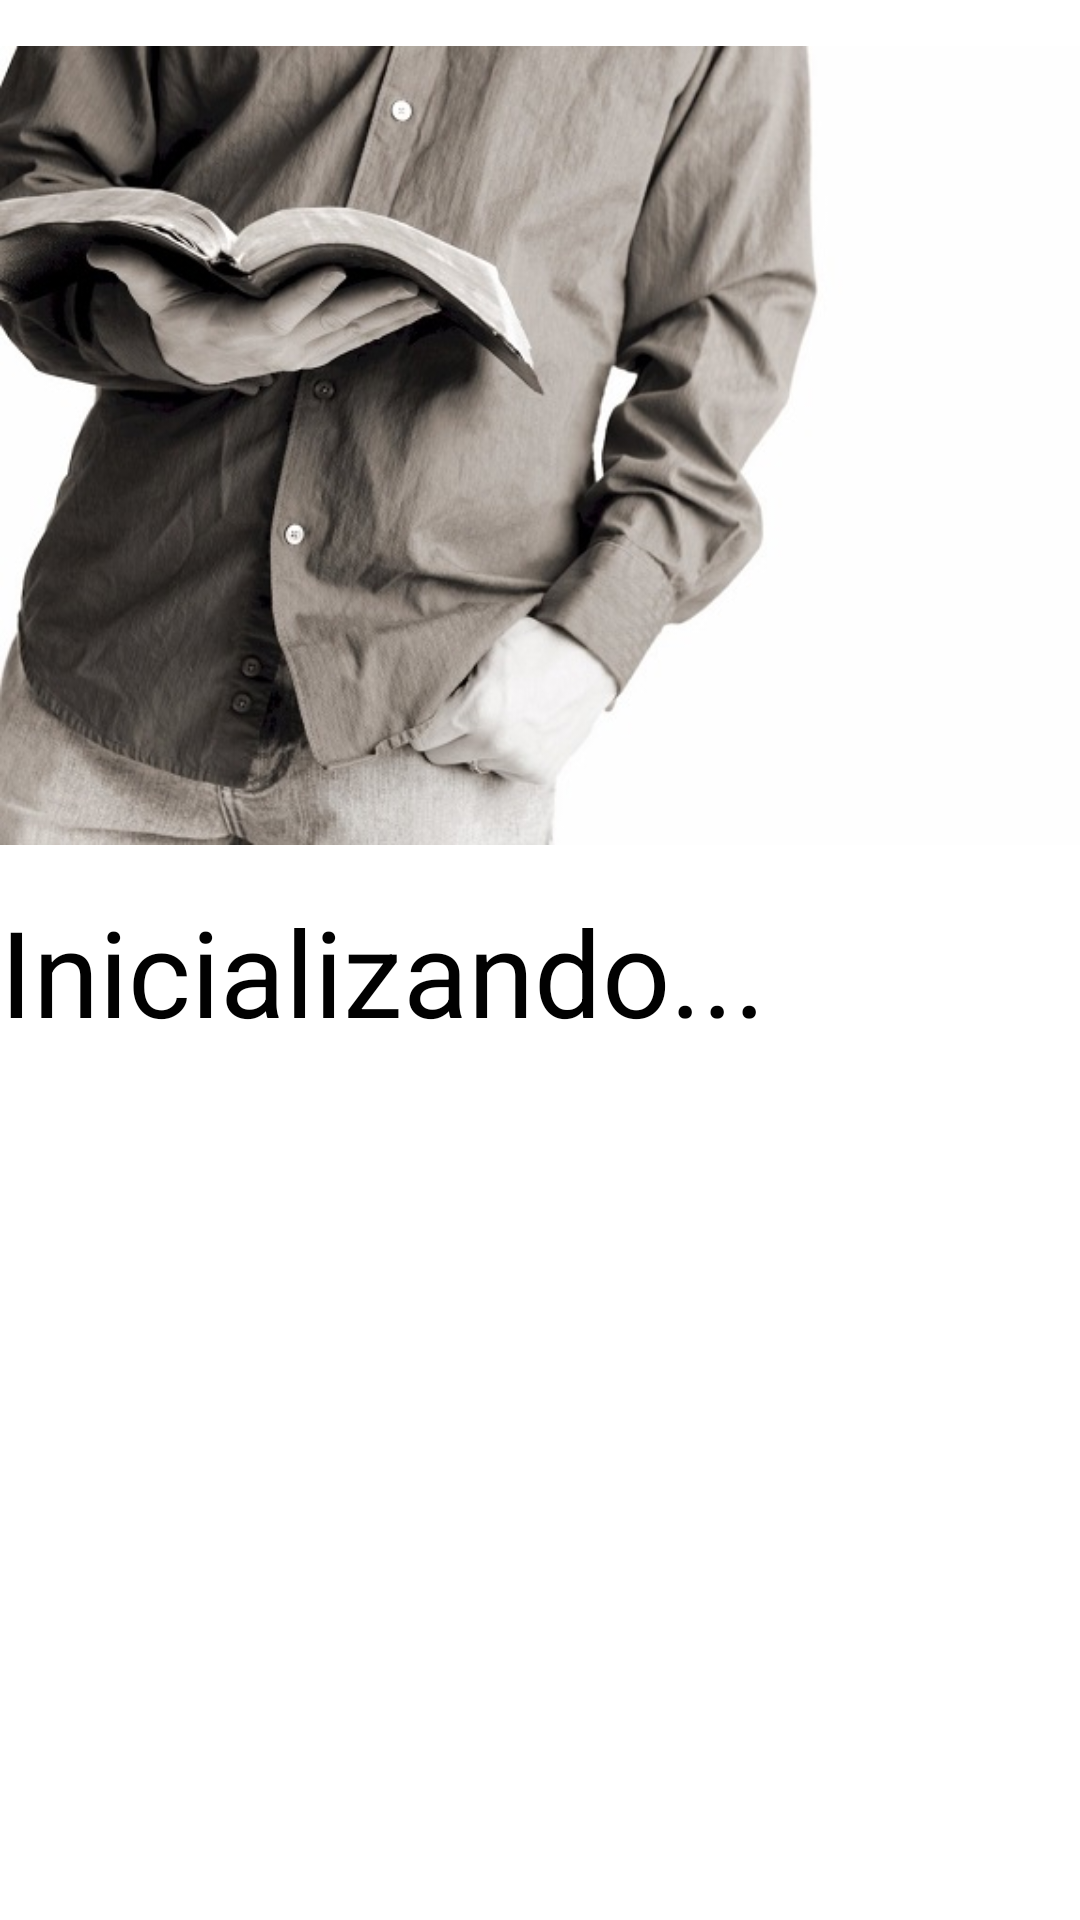

Here is an Android app screen rendered from its layout file. Give the layout XML and the strings, colors and styles it references.
<!-- AndroidManifest.xml: application theme AppTheme -->
<!-- res/layout/activity_splash.xml -->
<RelativeLayout xmlns:android="http://schemas.android.com/apk/res/android"
    xmlns:tools="http://schemas.android.com/tools" android:layout_width="fill_parent"
    android:layout_height="fill_parent" android:paddingLeft="0dp"
    android:paddingRight="0dp"
    android:paddingTop="0dp"
    android:paddingBottom="0dp"
    tools:context="com.mycompany.myapp.SplashActivity"
    android:background="#FFFFFF">
    <LinearLayout
        android:orientation="vertical"
        android:layout_width="match_parent"
        android:layout_height="match_parent"
        android:layout_gravity="top"
        android:weightSum="1">
    <ImageView
        android:layout_width="401dp"
        android:layout_height="wrap_content"
        android:id="@+id/imgSplash"
        android:src="@drawable/splash_img"
        android:layout_alignParentTop="true"
        android:layout_alignParentLeft="true"
        android:layout_weight="0.39" />

        <TextView android:id="@+id/tvSplash"
            android:text="@string/titlesplash"
            android:layout_width="wrap_content"
            android:layout_height="wrap_content"
            android:textSize="40sp"
            android:layout_gravity="bottom"
            android:layout_alignParentRight="true"
            android:layout_centerHorizontal="true"
            android:textColor="#fe000000"
            android:gravity="center_vertical" />


            <ProgressBar
            android:layout_width="82dp"
            android:layout_height="wrap_content"
            android:id="@+id/pgbSplash"
            android:layout_marginBottom="46dp"
            android:layout_alignParentBottom="true"
            android:layout_centerHorizontal="true"
                android:layout_weight="0.12"
                android:layout_gravity="center_horizontal" />

    </LinearLayout>


</RelativeLayout>
<!-- resources referenced by this layout -->
<resources>
  <!-- drawable splash_img: jpg bitmap (drawable-xxhdpi, 64634 bytes) -->
  <string name="titlesplash">Inicializando...</string>
  <style name="AppTheme" parent="android:Theme.Light">
  	</style>
</resources>
